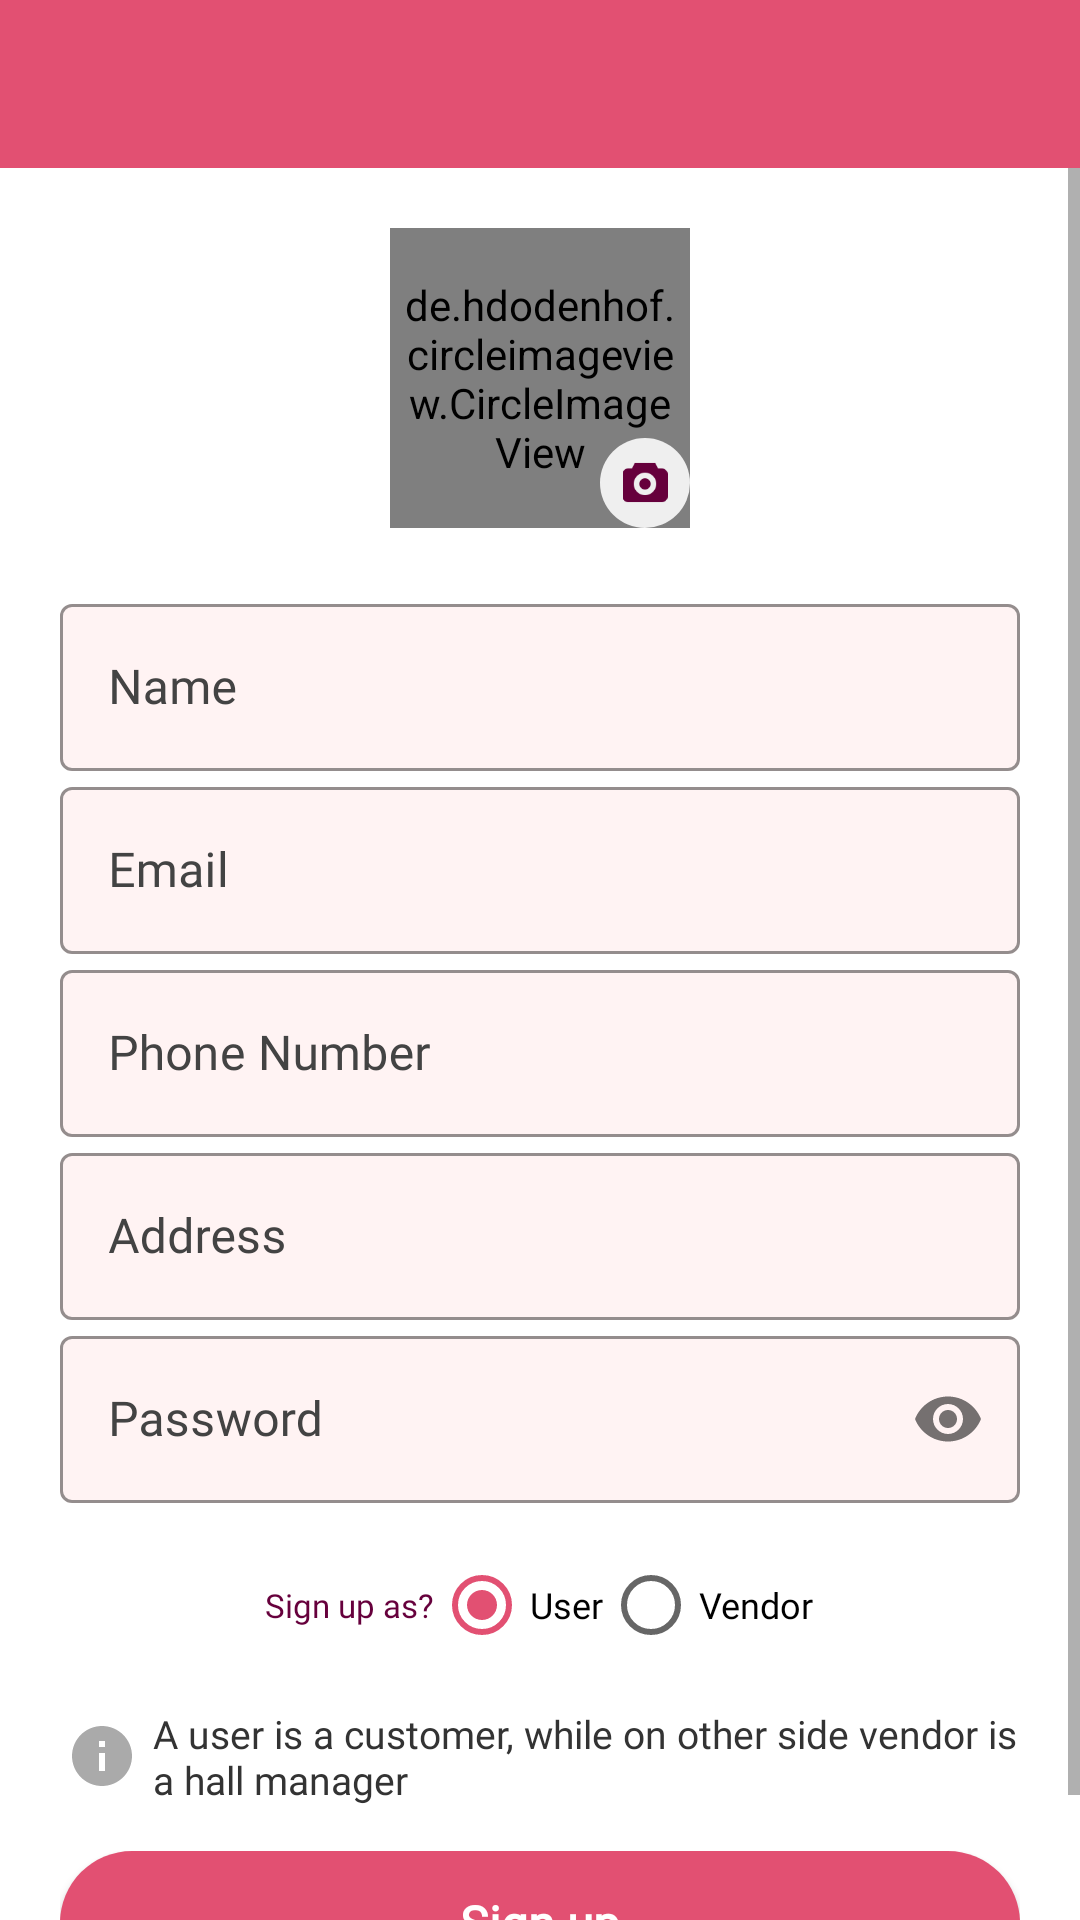

Write the Android layout XML for this screen, with the resource values it uses.
<!-- AndroidManifest.xml: application theme Theme.Wedding_Hall -->
<!-- res/layout/activity_register.xml -->
<?xml version="1.0" encoding="utf-8"?>
<LinearLayout
    xmlns:android="http://schemas.android.com/apk/res/android"
    xmlns:app="http://schemas.android.com/apk/res-auto"

    android:layout_width="match_parent"
    android:layout_height="match_parent"
    android:orientation="vertical"
    >

    <com.google.android.material.appbar.AppBarLayout
        android:id="@+id/appBarLayout"
        android:layout_width="match_parent"
        android:layout_height="wrap_content">

        <include
            android:id="@+id/main_page_toolbar"
            layout="@layout/app_bar">

        </include>

    </com.google.android.material.appbar.AppBarLayout>

    <ScrollView
        android:layout_width="match_parent"
        android:layout_height="match_parent"
        >

        <LinearLayout
            android:layout_width="match_parent"
            android:layout_height="wrap_content"
            android:orientation="vertical">

            <RelativeLayout
                android:id="@+id/rlImage"
                android:layout_width="100dp"
                android:layout_height="100dp"
                android:layout_gravity="center"
                android:layout_marginTop="20dp"
                android:layout_marginBottom="20dp">

                <de.hdodenhof.circleimageview.CircleImageView
                    android:id="@+id/ivDp"
                    android:layout_width="100dp"
                    android:layout_height="100dp"
                    android:background="@drawable/cicular_dp"
                    android:padding="3dp"
                    android:src="@drawable/dp"
                    android:onClick="uploadImage"
                    />

                <RelativeLayout
                    android:id="@+id/ivCamera"
                    android:layout_width="30dp"
                    android:layout_height="30dp"
                    android:layout_alignParentEnd="true"
                    android:layout_alignParentRight="true"
                    android:layout_alignParentBottom="true"
                    android:background="@drawable/circular_camera">

                    <ImageView
                        android:layout_width="20dp"
                        android:layout_height="20dp"
                        android:layout_centerInParent="true"
                        android:layout_marginBottom="15dp"
                        android:src="@drawable/photo"
                        app:tint="@color/colorAccent"
                        android:onClick="uploadImage"
                        />
                </RelativeLayout>
            </RelativeLayout>

            <com.google.android.material.textfield.TextInputLayout

                style="@style/Widget.AppTheme.TextInputLayoutList"
                android:hint="Name">

                <com.google.android.material.textfield.TextInputEditText
                    android:id="@+id/etName"
                    style="@style/WorldTalent.EditText.Style2"
                    android:inputType="textPersonName" />

            </com.google.android.material.textfield.TextInputLayout>

            <com.google.android.material.textfield.TextInputLayout

                style="@style/Widget.AppTheme.TextInputLayoutList"
                android:hint="Email">

                <com.google.android.material.textfield.TextInputEditText
                    android:id="@+id/etEmail"
                    style="@style/WorldTalent.EditText.Style2"
                    android:inputType="textEmailAddress" />

            </com.google.android.material.textfield.TextInputLayout>

            <com.google.android.material.textfield.TextInputLayout

                style="@style/Widget.AppTheme.TextInputLayoutList"
                android:hint="Phone Number">

                <com.google.android.material.textfield.TextInputEditText
                    android:id="@+id/etPhoneNumber"
                    style="@style/WorldTalent.EditText.Style2"
                    android:inputType="number" />

            </com.google.android.material.textfield.TextInputLayout>

            <com.google.android.material.textfield.TextInputLayout

                style="@style/Widget.AppTheme.TextInputLayoutList"
                android:hint="Address">

                <com.google.android.material.textfield.TextInputEditText
                    android:id="@+id/etAddress"
                    style="@style/WorldTalent.EditText.Style2"
                    android:editable="false"
                    android:inputType="textPostalAddress" />

            </com.google.android.material.textfield.TextInputLayout>

            <com.google.android.material.textfield.TextInputLayout

                style="@style/Widget.AppTheme.TextInputLayoutList"
                android:hint="Password"
                app:passwordToggleEnabled="true">

                <com.google.android.material.textfield.TextInputEditText
                    android:id="@+id/etPassword"
                    style="@style/WorldTalent.EditText.Style2"
                    android:inputType="textPassword" />

            </com.google.android.material.textfield.TextInputLayout>

            <LinearLayout
                android:layout_width="match_parent"
                android:layout_height="match_parent"
                android:layout_marginLeft="20dp"
                android:layout_marginTop="10dp"
                android:layout_marginRight="20dp"
                android:layout_marginBottom="10dp"
                android:gravity="center">

                <TextView
                    android:layout_width="wrap_content"
                    android:layout_height="wrap_content"
                    android:fontFamily="@font/poppins_medium"
                    android:text="Sign up as?"
                    android:textColor="@color/colorAccent"
                    android:textSize="11sp" />

                <RadioGroup
                    android:layout_width="wrap_content"
                    android:layout_height="wrap_content"
                    android:orientation="horizontal">

                    <RadioButton
                        android:id="@+id/rbUser"
                        android:layout_width="wrap_content"
                        android:layout_height="wrap_content"
                        android:checked="true"
                        android:text="User"
                        android:textAppearance="@style/checkbox_appearance"
                        android:onClick="changeCategory"
                        />

                    <RadioButton
                        android:id="@+id/rbVendor"
                        android:layout_width="wrap_content"
                        android:layout_height="wrap_content"
                        android:text="Vendor"
                        android:textAppearance="@style/checkbox_appearance"
                        android:onClick="changeCategory"/>

                </RadioGroup>

            </LinearLayout>

            <RelativeLayout
                android:layout_width="match_parent"
                android:layout_height="match_parent"
                android:layout_marginLeft="20dp"
                android:layout_marginRight="20dp"
                android:layout_marginBottom="10dp">

                <TextView
                    style="@style/ItemTextViewNormal"
                    android:layout_marginStart="2dp"
                    android:drawableLeft="@drawable/info_icon"
                    android:drawablePadding="5dp"
                    android:layout_marginTop="0dp"
                    android:text="@string/vendor_details_msg" />

            </RelativeLayout>

            <RelativeLayout
                android:layout_width="match_parent"
                android:layout_height="wrap_content"
                android:layout_marginLeft="20dp"
                android:layout_marginTop="5dp"
                android:layout_marginRight="20dp"
                android:layout_marginBottom="20dp">

                <RelativeLayout
                    android:id="@+id/btnSignUp"
                    android:layout_width="wrap_content"
                    android:layout_height="wrap_content"
                    android:layout_centerInParent="true">

                    <Button
                        android:id="@+id/register_button"
                        style="@style/button_style"
                        android:layout_width="match_parent"
                        android:layout_height="wrap_content"
                        android:background="@drawable/button_shape"
                        android:text="Sign up"
                        android:textStyle="bold"
                        android:textColor="@color/white"
                        />

                </RelativeLayout>

            </RelativeLayout>

        </LinearLayout>

    </ScrollView>

</LinearLayout>
<!-- res/layout/app_bar.xml (included above) -->
<?xml version="1.0" encoding="utf-8"?>
<androidx.appcompat.widget.Toolbar xmlns:android="http://schemas.android.com/apk/res/android"
    xmlns:app="http://schemas.android.com/apk/res-auto"
    android:id="@+id/main_app_bar"
    android:background="@color/pink"
    android:layout_width="match_parent"
    android:layout_height="wrap_content"
    android:theme="@style/ThemeOverlay.AppCompat.Dark.ActionBar">


</androidx.appcompat.widget.Toolbar>
<!-- resources referenced by this layout -->
<resources>
  <color name="colorAccent">#66003C</color>
  <color name="pink">#E25072</color>
  <color name="white">#FFFFFFFF</color>
  <!-- drawable button_shape (drawable) -->
  <?xml version="1.0" encoding="utf-8"?>
  <shape xmlns:android="http://schemas.android.com/apk/res/android"
      android:shape="rectangle">
  
      <solid
          android:color="@color/pink"
          />
  
      <corners
          android:radius="25dp"
          />
  </shape>
  <!-- drawable cicular_dp (drawable-v24) -->
  <?xml version="1.0" encoding="utf-8"?>
  <shape
          xmlns:android="http://schemas.android.com/apk/res/android"
          android:shape="oval">
  
      <stroke
              android:color="@color/colorAccent"
              android:width="1dp"/>
  
      <size
              android:width="15dp"
              android:height="15.00dp"/>
  </shape>
  <!-- drawable circular_camera (drawable-v24) -->
  <?xml version="1.0" encoding="utf-8"?>
  <shape
          xmlns:android="http://schemas.android.com/apk/res/android"
          android:shape="oval">
  
      <solid
              android:color="#efefef"/>
  
      <size
              android:width="20dp"
              android:height="20dp"/>
  </shape>
  <!-- drawable info_icon (drawable) -->
  <?xml version="1.0" encoding="utf-8"?>
  <vector android:height="24dp" android:tint="#AAAAAA"
      android:viewportHeight="24" android:viewportWidth="24"
      android:width="24dp" xmlns:android="http://schemas.android.com/apk/res/android">
      <path android:fillColor="@android:color/white" android:pathData="M12,2C6.48,2 2,6.48 2,12s4.48,10 10,10 10,-4.48 10,-10S17.52,2 12,2zM13,17h-2v-6h2v6zM13,9h-2L11,7h2v2z"/>
  </vector>
  <string name="vendor_details_msg">A user is a customer, while on other side vendor is a hall manager </string>
  <style name="ItemTextViewNormal" parent="@android:style/Widget.TextView">
  
          <item name="android:layout_height">wrap_content</item>
          <item name="android:layout_width">wrap_content</item>
          <item name="android:layout_gravity">center_vertical</item>
          <item name="android:layout_marginStart">5dp</item>
          <item name="android:layout_marginTop">-5dp</item>
          <item name="android:textColor">@color/font</item>
          <item name="android:textSize">13sp</item>
          <item name="android:fontFamily">@font/poppins_regular</item>
      </style>
  <style name="WorldTalent.EditText.Style2" parent="Base.Widget.MaterialComponents.TextInputEditText">
  
          <item name="android:layout_width">match_parent</item>
          <item name="android:layout_height">wrap_content</item>
          <item name="android:textSize">16sp</item>
          <item name="android:fontFamily">@font/poppins_regular</item>
          <item name="android:textColor">@color/font</item>
  
      </style>
  <style name="button_style">
          <item name="android:padding">10dp</item>
          <item name="android:gravity">center</item>
          <item name="backgroundColor">@color/white</item>
          <item name="android:layout_height">56dp</item>
          <item name="android:fontFamily">@font/lato_regular</item>
          <item name="android:textAllCaps">false</item>
          <item name="android:textSize">16dp</item>
          <item name="android:textColor">@color/colorAccent</item>
      </style>
  <style name="checkbox_appearance" parent="@android:style/TextAppearance">
          <item name="android:textColor">@color/font</item>
          <item name="android:fontFamily">@font/poppins_regular</item>
          <item name="android:textSize">12sp</item>
      </style>
  <color name="font">#333333</color>
  <color name="colorEditText">#65FFE0E0</color>
  <color name="dark_pink">#93344B</color>
  <color name="grey_ride_cancel">#434343</color>
  <style name="error_appearance" parent="@android:style/TextAppearance">
          <item name="android:textColor">@color/gmail_red</item>
          <item name="android:fontFamily">@font/poppins_regular</item>
          <item name="android:textSize">14dp</item>
      </style>
  <color name="black">#FF000000</color>
  <color name="gmail_red">#ee4950</color>
</resources>
